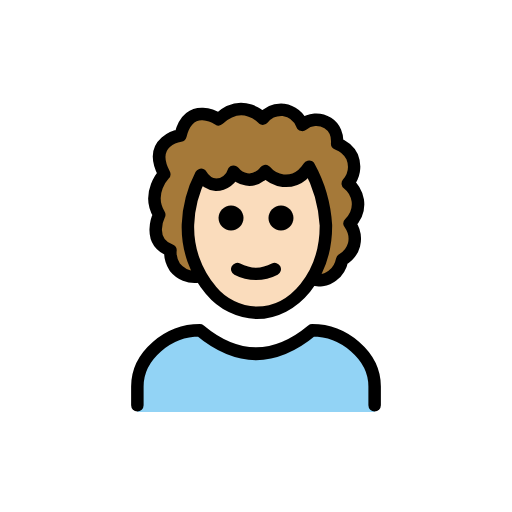
t = 0.00 s
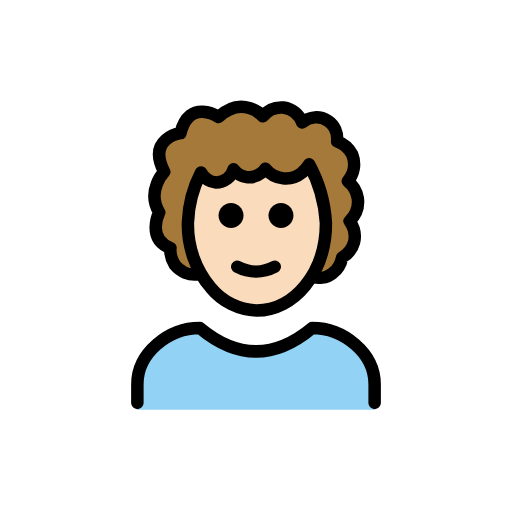
t = 0.48 s
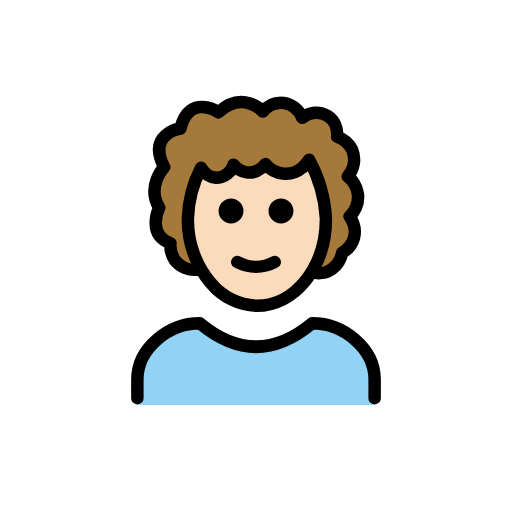
t = 1.43 s
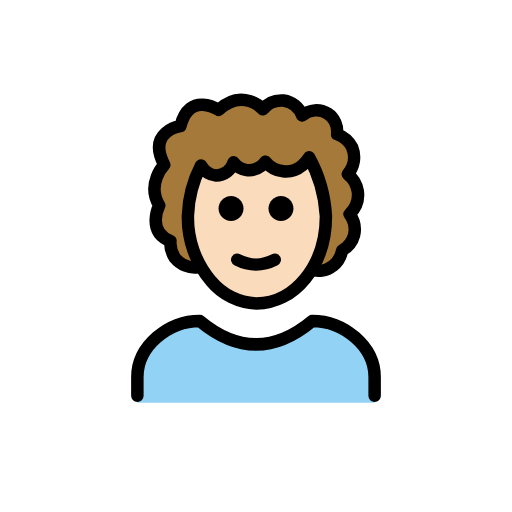
t = 1.90 s
t = 2.38 s: frame unchanged from t = 1.43 s, image omitted
t = 3.33 s: frame unchanged from t = 0.48 s, image omitted

The animated SVG that drew these frames (rendered in a browser with its animation timeline set to each time). Animation: 1 SMIL element (animateTransform=1); one cycle of 3.80 s, repeats indefinitely.

<?xml version='1.0' encoding='utf-8'?>
<svg xmlns="http://www.w3.org/2000/svg" id="emoji" viewBox="-5 -5 82 82" width="200" height="200" role="img">
  <title>OpenMoji: man: light skin tone, curly hair</title><g><g id="hair">
    <path fill="#a57939" d="M44.6,39.6c1.3,0.5,2.7,0.3,3.7-0.5c0.8-0.6,1.3-1.5,1.5-2.5c0.9-0.5,1.6-1.3,1.9-2.4 c0.3-1.2,0-2.4-0.7-3.4c1-1,1.5-2.3,1.3-3.7c-0.2-1.1-0.8-2.1-1.6-2.7c1-1.2,1.3-2.8,0.7-4.3c-0.5-1-1.3-1.7-2.4-2.1 c0.1-1.3-0.4-2.6-1.5-3.3c-1.3-0.8-2.9-0.7-4.1,0.3c-0.5-1.3-1.6-2.2-3-2.4c-1.3-0.1-2.5,0.4-3.3,1.4c0,0-3.2-3.5-7.1,0.1 c0,0-5-2.1-6.5,2.9c0,0-4.2,1.1-2.2,5.9c0,0-2.9,3-0.8,6.5c0,0-2.1,4.2,1.8,5.7c-0.1,1,0.2,1.9,0.7,2.7c0.9,1.1,2.3,1.7,3.7,1.5" />
  </g>
  <g id="skin">
    <path fill="#fadcbc" d="M44.5,21.8c1.7,2.7,2.7,5.9,2.6,9.1c0,7.7-4.9,14-11,14s-11-6.3-11-14c0-2.7,0.6-5.4,1.9-7.8l3.2,1.3 c1.9-0.9,3.9-1.2,6-1.1c1.9,0.2,3,0.8,4.8,0.4C42.3,23.4,43.5,22.8,44.5,21.8z" />
  </g>
  <g id="color">
    <path fill="#92D3F5" d="M17,61v-4c0-5,5-9,10-9c6,5,12,5,18,0c5,0,10,4,10,9v4" />
  </g>
  <g id="line">
    <path fill="none" stroke="#000000" stroke-linecap="round" stroke-linejoin="round" stroke-width="2" d="M17,59.9v-3c0-5,5-9,10-9 c6,5,12,5,18,0c5,0,10,4,10,9v3" />
    <path d="M42,29.9c0,1.1-0.9,2-2,2s-2-0.9-2-2s0.9-2,2-2S42,28.8,42,29.9" />
    <path d="M34,29.9c0,1.1-0.9,2-2,2c-1.1,0-2-0.9-2-2s0.9-2,2-2C33.1,27.9,34,28.8,34,29.9" />
    <path fill="none" stroke="#000000" stroke-linecap="round" stroke-linejoin="round" stroke-width="2" d="M33,38.1c1.9,1,4.1,1,6,0" />
    <path fill="none" stroke="#000000" stroke-linecap="round" stroke-linejoin="round" stroke-width="2" d="M28.8,41.5 c-2.5-2.9-3.8-6.7-3.7-10.5c0.1-2.8,0.8-5.5,2.1-8c0.5,0.9,1.4,1.5,2.4,1.6c1.3,0,2.5-0.9,2.8-2.1c1.1,1.4,3,1.7,4.4,0.6 c0.3-0.2,0.5-0.4,0.7-0.7c1.5,1.8,4.1,2.1,5.9,0.6c0.4-0.4,0.8-0.8,1.1-1.3c1.6,2.9,2.5,6.1,2.7,9.4c0,8-5.1,14-11.1,14 C33.3,45,30.6,43.7,28.8,41.5z" />
    <path fill="none" stroke="#000000" stroke-linejoin="round" stroke-width="2" d="M44.6,39.6c1.3,0.5,2.7,0.3,3.7-0.5 c0.8-0.6,1.3-1.5,1.5-2.5c0.9-0.5,1.6-1.3,1.9-2.4c0.3-1.2,0-2.4-0.7-3.4c1-1,1.5-2.3,1.3-3.7c-0.2-1.1-0.8-2.1-1.6-2.7 c1-1.2,1.3-2.8,0.7-4.3c-0.5-1-1.3-1.7-2.4-2.1c0.1-1.3-0.4-2.6-1.5-3.3c-1.3-0.8-2.9-0.7-4.1,0.3c-0.5-1.3-1.6-2.2-3-2.4 c-1.3-0.1-2.5,0.4-3.3,1.4c0,0-3.2-3.5-7.1,0.1c0,0-4.7-3.1-6.1,2.6c0,0-5.4,0.8-2.6,6.2c0,0-2.9,3-0.8,6.5c0,0-2.1,4.2,1.8,5.7 c-0.1,1,0.2,1.9,0.7,2.7c0.9,1.1,2.3,1.7,3.7,1.5" />
  </g>
<animateTransform attributeName="transform" type="translate" values="0 0;0 -1.5;0 0" dur="3.8s" repeatCount="indefinite" /></g></svg>
